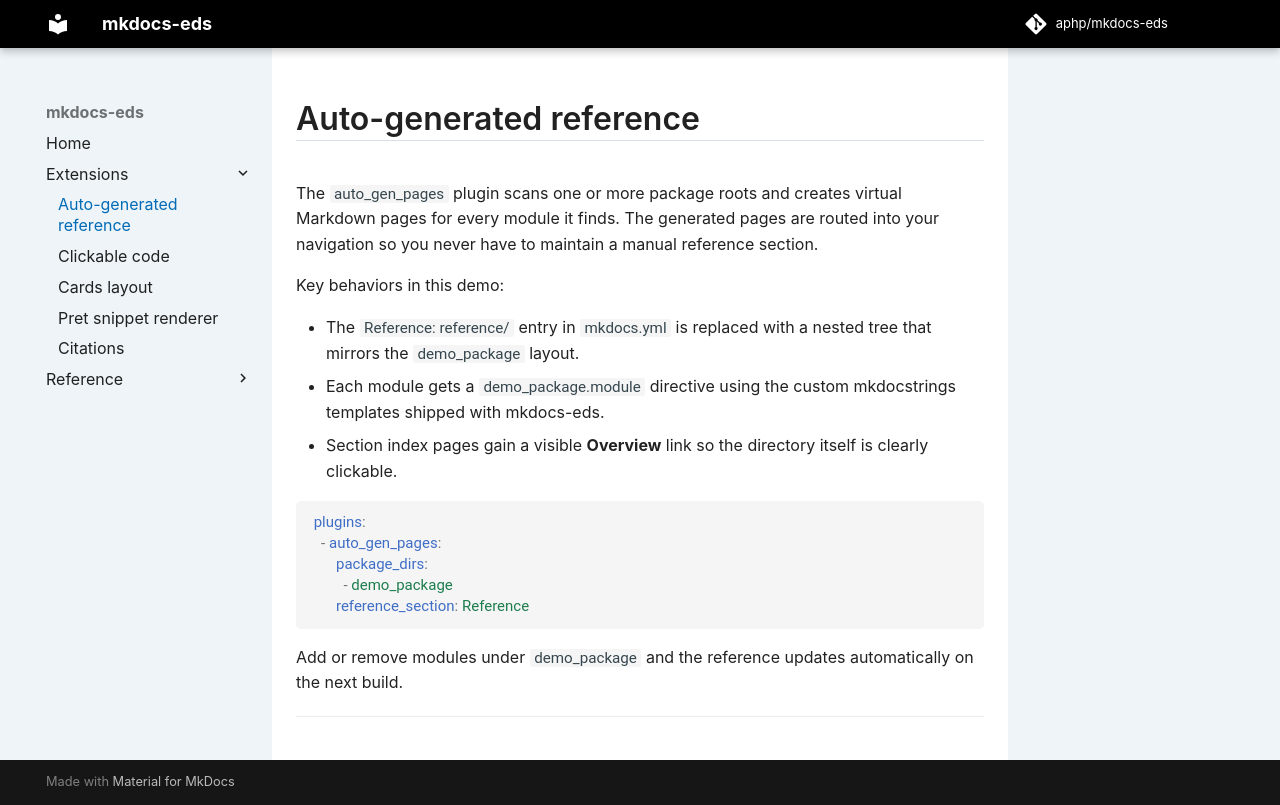

repository: aphp/mkdocs-eds · page: main/extensions/auto-gen-pages/index.html · generator: mkdocs

# Auto-generated reference

The `auto_gen_pages` plugin scans one or more package roots and creates virtual
Markdown pages for every module it finds. The generated pages are routed into
your navigation so you never have to maintain a manual reference section.

Key behaviors in this demo:

- The `Reference: reference/` entry in `mkdocs.yml` is replaced with a nested
  tree that mirrors the `demo_package` layout.
- Each module gets a `::: demo_package.module` directive using the custom
  mkdocstrings templates shipped with mkdocs-eds.
- Section index pages gain a visible **Overview** link so the directory itself
  is clearly clickable.

```yaml
plugins:
  - auto_gen_pages:
      package_dirs:
        - demo_package
      reference_section: Reference
```

Add or remove modules under `demo_package` and the reference updates
automatically on the next build.
